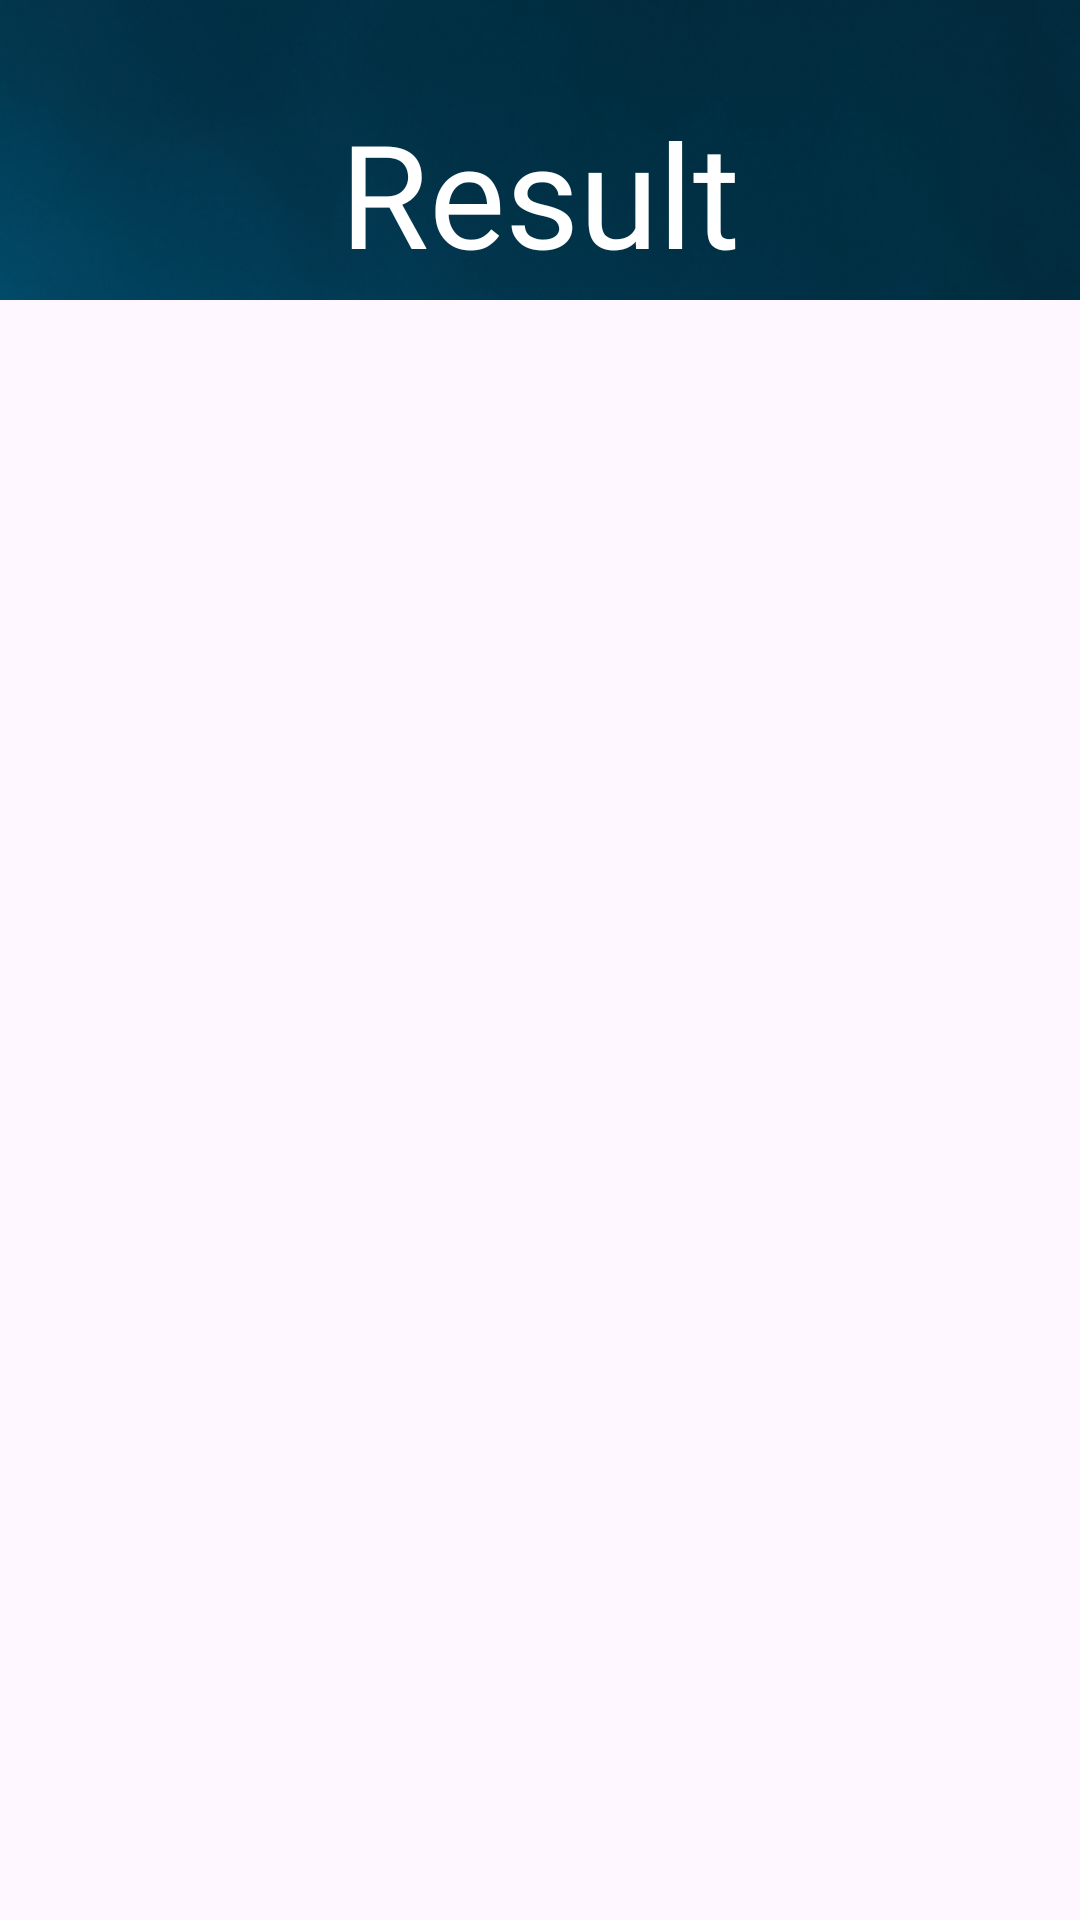

Layout XML and referenced resources for this Android screen:
<!-- AndroidManifest.xml: application theme Theme.ClickApp -->
<!-- res/layout/fragment_politic.xml -->
<?xml version="1.0" encoding="utf-8"?>
<FrameLayout xmlns:android="http://schemas.android.com/apk/res/android"
    xmlns:tools="http://schemas.android.com/tools"
    android:layout_width="match_parent"
    android:layout_height="match_parent"
    tools:context=".presentation.politic.PoliticFragment">

    <include
        android:id="@+id/toolbar"
        layout="@layout/toolbar" />

</FrameLayout>
<!-- res/layout/toolbar.xml (included above) -->
<?xml version="1.0" encoding="utf-8"?>
<FrameLayout xmlns:android="http://schemas.android.com/apk/res/android"
    xmlns:app="http://schemas.android.com/apk/res-auto"
    xmlns:tools="http://schemas.android.com/tools"
    android:layout_width="wrap_content"
    android:layout_height="wrap_content">

    <Toolbar
        android:id="@+id/toolbar"
        android:layout_width="match_parent"
        android:layout_height="100dp"
        android:background="@drawable/toolbar_background"
        android:navigationIcon="@drawable/back_button"
        android:paddingStart="16dp"
        android:paddingTop="32dp"
        app:layout_constraintTop_toTopOf="parent" />


    <TextView
        android:id="@+id/title_text"
        android:layout_width="match_parent"
        android:layout_height="wrap_content"
        android:fontFamily="@font/impact"
        android:gravity="center"
        android:paddingTop="32dp"
        android:textColor="@color/white"
        android:textSize="48sp"
        tools:text="Result" />

</FrameLayout>
<!-- resources referenced by this layout -->
<resources>
  <color name="white">#FFFFFFFF</color>
  <!-- drawable toolbar_background: png bitmap (drawable, 39858 bytes) -->
  <style name="Theme.ClickApp" parent="Base.Theme.ClickApp" />
  <style name="Base.Theme.ClickApp" parent="Theme.Material3.DayNight.NoActionBar">
          
          
      </style>
</resources>
